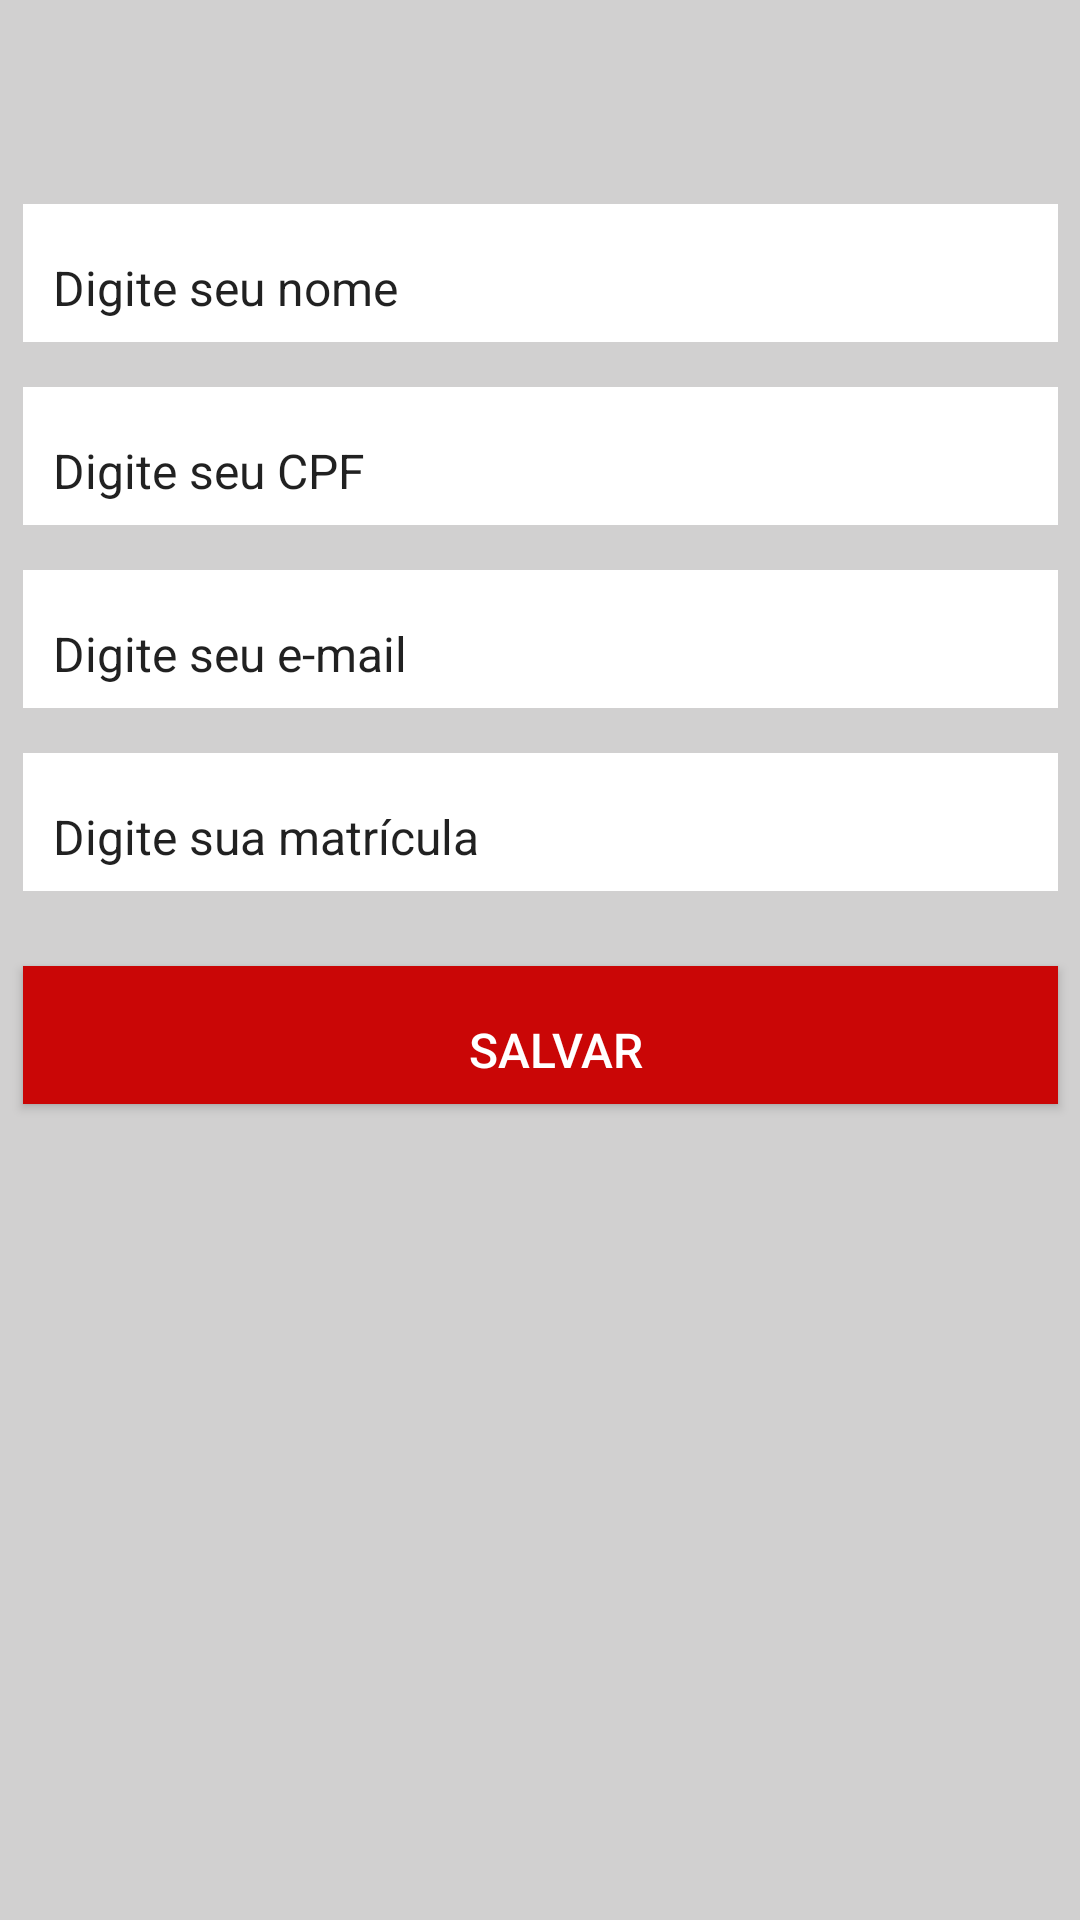

The Android layout XML behind this screen, and the referenced resources:
<!-- AndroidManifest.xml: application theme Theme.AppCompat.Light -->
<!-- res/layout/activity_cad_aluno.xml -->
<?xml version="1.0" encoding="utf-8"?>
<androidx.constraintlayout.widget.ConstraintLayout xmlns:android="http://schemas.android.com/apk/res/android"
    xmlns:app="http://schemas.android.com/apk/res-auto"
    xmlns:tools="http://schemas.android.com/tools"
    android:layout_width="match_parent"
    android:layout_height="match_parent"
    android:background="@color/background"
    app:circularflow_defaultRadius="100dp"
    tools:context=".alunoactivity.CadAluno">

    <EditText
        android:id="@+id/edtNome"
        android:layout_width="345dp"
        android:layout_height="46dp"
        android:layout_marginTop="68dp"
        android:background="#FFFFFF"
        android:ems="10"
        android:inputType="text"
        android:paddingStart="10dp"
        android:paddingTop="10dp"
        android:text="Digite seu nome"
        android:textSize="16sp"
        app:layout_constraintEnd_toEndOf="parent"
        app:layout_constraintStart_toStartOf="parent"
        app:layout_constraintTop_toTopOf="parent" />

    <EditText
        android:id="@+id/edtCpf"
        android:layout_width="345dp"
        android:layout_height="46dp"
        android:layout_marginTop="15dp"
        android:background="#FFFFFF"
        android:ems="10"
        android:inputType="text"
        android:paddingStart="10dp"
        android:paddingTop="10dp"
        android:text="Digite seu CPF"
        android:textSize="16sp"
        app:layout_constraintEnd_toEndOf="parent"
        app:layout_constraintHorizontal_bias="0.518"
        app:layout_constraintStart_toStartOf="parent"
        app:layout_constraintTop_toBottomOf="@+id/edtNome" />

    <EditText
        android:id="@+id/edtEmail"
        android:layout_width="345dp"
        android:layout_height="46dp"
        android:layout_marginTop="15dp"
        android:background="#FFFFFF"
        android:ems="10"
        android:inputType="textEmailAddress"
        android:paddingStart="10dp"
        android:paddingTop="10dp"
        android:text="Digite seu e-mail"
        android:textSize="16sp"
        app:layout_constraintEnd_toEndOf="parent"
        app:layout_constraintHorizontal_bias="0.518"
        app:layout_constraintStart_toStartOf="parent"
        app:layout_constraintTop_toBottomOf="@+id/edtCpf" />

    <EditText
        android:id="@+id/edtMatricula"
        android:layout_width="345dp"
        android:layout_height="46dp"
        android:layout_marginTop="15dp"
        android:background="#FFFFFF"
        android:ems="10"
        android:inputType="text"
        android:paddingStart="10dp"
        android:paddingTop="10dp"
        android:text="Digite sua matrícula"
        android:textSize="16sp"
        app:layout_constraintEnd_toEndOf="parent"
        app:layout_constraintHorizontal_bias="0.518"
        app:layout_constraintStart_toStartOf="parent"
        app:layout_constraintTop_toBottomOf="@+id/edtEmail" />

    <Button
        android:id="@+id/btnSalvar"
        android:layout_width="345dp"
        android:layout_height="46dp"
        android:layout_marginTop="25dp"
        android:background="@color/redbtn"
        android:paddingStart="10dp"
        android:paddingTop="10dp"
        android:text="Salvar"
        android:textColor="#FFFFFF"
        android:textAlignment="center"
        android:textSize="16sp"
        app:layout_constraintEnd_toEndOf="parent"
        app:layout_constraintHorizontal_bias="0.518"
        app:layout_constraintStart_toStartOf="parent"
        app:layout_constraintTop_toBottomOf="@+id/edtMatricula" />


</androidx.constraintlayout.widget.ConstraintLayout>
<!-- resources referenced by this layout -->
<resources>
  <color name="background">#FFD1D0D0</color>
  <color name="redbtn">#CA0606</color>
</resources>
